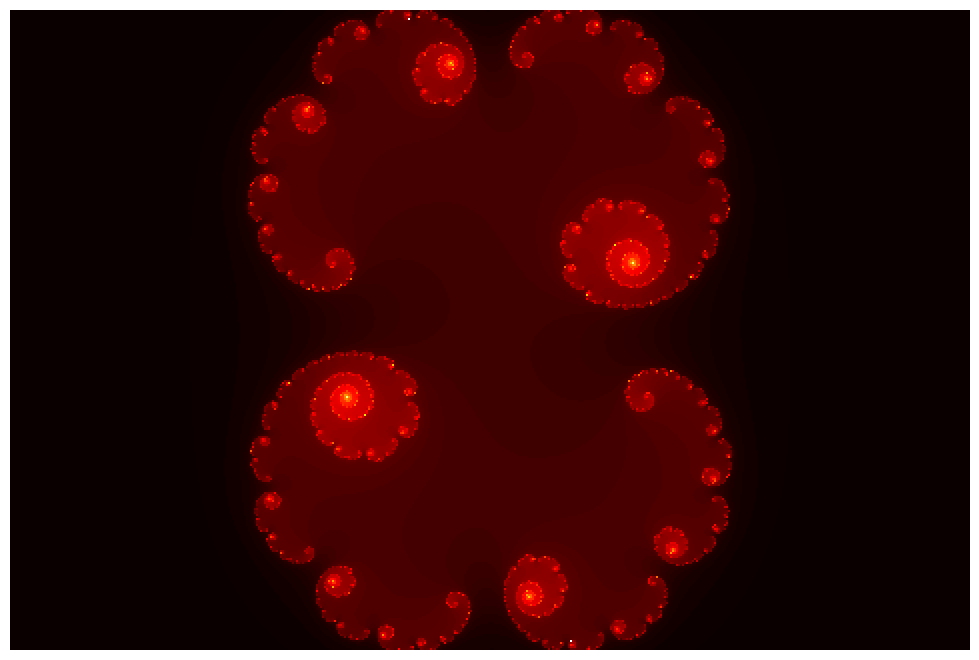

The script that saved this image:
'''
First, press shift->enter to run the code in this box. Nothing should happen.
Credit goes to Tom Roelandts and his article here:
https://tomroelandts.com/articles/how-to-compute-colorful-fractals-using-numpy-and-matplotlib
'''
from __future__ import division
 
import numpy as np
from scipy import misc
import matplotlib.pyplot as plt

def make_fractal(z_val, c_val):
    m = 480
    n = 320
    s = 300  # Scale.
    x = np.linspace(-m / s, m / s, num=m).reshape((1, m))
    y = np.linspace(-n / s, n / s, num=n).reshape((n, 1))
    Z = np.tile(x, (n, 1)) + 1j * np.tile(y, (1, m))

    C = np.full((n, m), z_val + c_val)
    M = np.full((n, m), True, dtype=bool)
    N = np.zeros((n, m))
    for i in range(256):
        Z[M] = Z[M] * Z[M] + C[M]
        M[np.abs(Z) > 2] = False
        N[M] = i

    fig = plt.figure()
    fig.set_size_inches(m / 50, n / 50)
    ax = fig.add_axes([0, 0, 1, 1], frameon=False, aspect=1)
    ax.set_xticks([])
    ax.set_yticks([])
    plt.imshow(np.flipud(N), cmap='hot')
    plt.show()
    plt.close()


'''
TODO Change your z value and c values here! Make sure that you ran the box above first.
Z can range from -2 to .5
Remember that c_val is imaginary, so put j after the number.
C can range from -1.3j to 1.3j
Good examples are:
.3 + .01j
-.15 - 1.03j
-.4 + .6j
'''
z_val = .3
c_val = .01j
# ^^^^^^^^^^ Change these 2 values only! ^^^^^^^^^^

make_fractal(z_val, c_val)
# With this box selected, press shift->enter to run the program!
